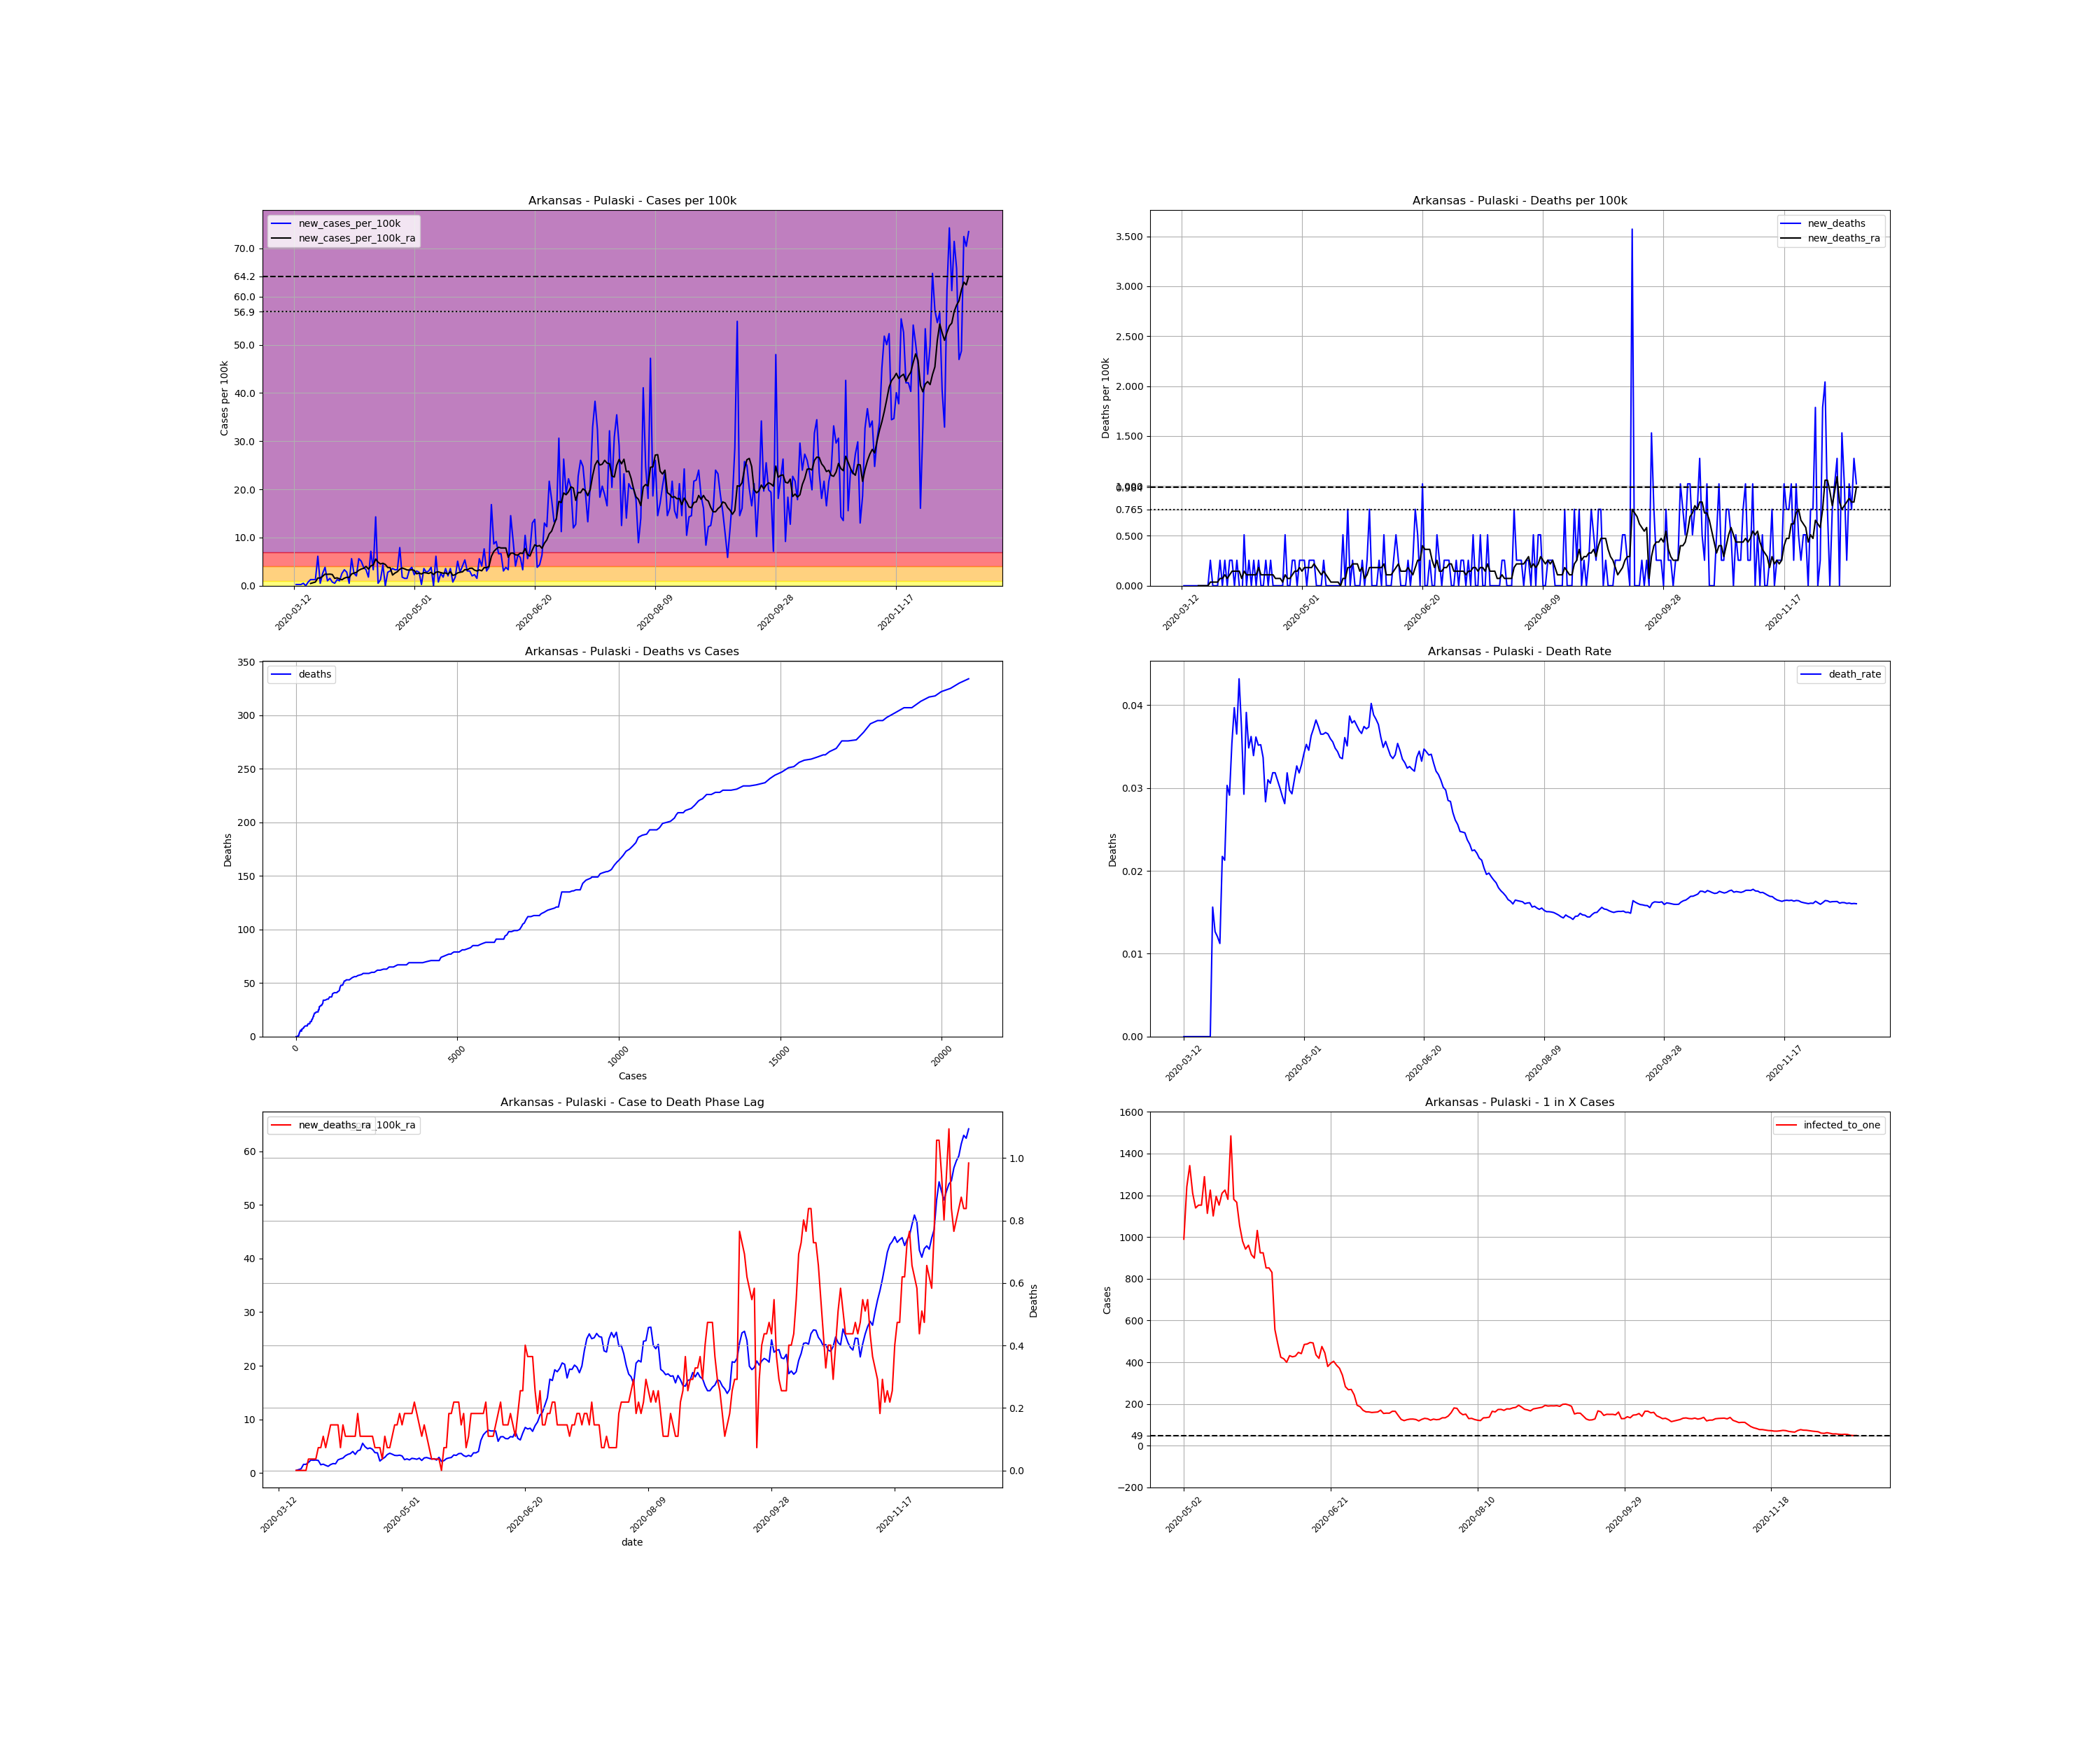

Values plotted in this chart, from the file beside it:
, date, county, state, fips, cases, deaths, COUNTY, STNAME, CTYNAME, POPESTIMATE2019, cases_per_100k, deaths_per_100k, death_rate, new_cases, new_cases_per_100k, new_deaths, new_cases_per_100k_ra, new_deaths_ra, active_cases, infected_to_one
58104, 2020-03-12, Pulaski, Arkansas, 5119, 5, 0.0, 119, Arkansas, Pulaski, 391911, 1.276, 0.0, 0.0, , , , , , , 
58105, 2020-03-13, Pulaski, Arkansas, 5119, 6, 0.0, 119, Arkansas, Pulaski, 391911, 1.531, 0.0, 0.0, 1.0, 0.2552, 0.0, , , , 
58106, 2020-03-14, Pulaski, Arkansas, 5119, 7, 0.0, 119, Arkansas, Pulaski, 391911, 1.786, 0.0, 0.0, 1.0, 0.2552, 0.0, , , , 
58107, 2020-03-15, Pulaski, Arkansas, 5119, 8, 0.0, 119, Arkansas, Pulaski, 391911, 2.041, 0.0, 0.0, 1.0, 0.2552, 0.0, , , , 
58108, 2020-03-16, Pulaski, Arkansas, 5119, 10, 0.0, 119, Arkansas, Pulaski, 391911, 2.552, 0.0, 0.0, 2.0, 0.5103, 0.0, , , , 
58109, 2020-03-17, Pulaski, Arkansas, 5119, 10, 0.0, 119, Arkansas, Pulaski, 391911, 2.552, 0.0, 0.0, 0.0, 0.0, 0.0, , , , 
58110, 2020-03-18, Pulaski, Arkansas, 5119, 13, 0.0, 119, Arkansas, Pulaski, 391911, 3.317, 0.0, 0.0, 3.0, 0.7655, 0.0, , , , 
58111, 2020-03-19, Pulaski, Arkansas, 5119, 18, 0.0, 119, Arkansas, Pulaski, 391911, 4.593, 0.0, 0.0, 5.0, 1.276, 0.0, 0.4739, 0.0, , 
58112, 2020-03-20, Pulaski, Arkansas, 5119, 23, 0.0, 119, Arkansas, Pulaski, 391911, 5.869, 0.0, 0.0, 5.0, 1.276, 0.0, 0.6197, 0.0, 18.0, 5443
58113, 2020-03-21, Pulaski, Arkansas, 5119, 28, 0.0, 119, Arkansas, Pulaski, 391911, 7.144, 0.0, 0.0, 5.0, 1.276, 0.0, 0.7655, 0.0, 22.0, 4454
58114, 2020-03-22, Pulaski, Arkansas, 5119, 52, 0.0, 119, Arkansas, Pulaski, 391911, 13.27, 0.0, 0.0, 24.0, 6.124, 0.0, 1.604, 0.0, 45.0, 2177
58115, 2020-03-23, Pulaski, Arkansas, 5119, 54, 0.0, 119, Arkansas, Pulaski, 391911, 13.78, 0.0, 0.0, 2.0, 0.5103, 0.0, 1.604, 0.0, 46.0, 2130
58116, 2020-03-24, Pulaski, Arkansas, 5119, 64, 1.0, 119, Arkansas, Pulaski, 391911, 16.33, 0.2552, 0.01562, 10.0, 2.552, 0.2552, 1.968, 0.03645, 54.0, 1814
58117, 2020-03-25, Pulaski, Arkansas, 5119, 79, 1.0, 119, Arkansas, Pulaski, 391911, 20.16, 0.2552, 0.01266, 15.0, 3.827, 0.0, 2.406, 0.03645, 69.0, 1420
58118, 2020-03-26, Pulaski, Arkansas, 5119, 83, 1.0, 119, Arkansas, Pulaski, 391911, 21.18, 0.2552, 0.01205, 4.0, 1.021, 0.0, 2.369, 0.03645, 70.0, 1400
58119, 2020-03-27, Pulaski, Arkansas, 5119, 89, 1.0, 119, Arkansas, Pulaski, 391911, 22.71, 0.2552, 0.01124, 6.0, 1.531, 0.0, 2.406, 0.03645, 71.0, 1380
58120, 2020-03-28, Pulaski, Arkansas, 5119, 92, 2.0, 119, Arkansas, Pulaski, 391911, 23.47, 0.5103, 0.02174, 3.0, 0.7655, 0.2552, 2.333, 0.0729, 69.0, 1420
58121, 2020-03-29, Pulaski, Arkansas, 5119, 94, 2.0, 119, Arkansas, Pulaski, 391911, 23.99, 0.5103, 0.02128, 2.0, 0.5103, 0.0, 1.531, 0.0729, 66.0, 1485
58122, 2020-03-30, Pulaski, Arkansas, 5119, 99, 3.0, 119, Arkansas, Pulaski, 391911, 25.26, 0.7655, 0.0303, 5.0, 1.276, 0.2552, 1.64, 0.1094, 47.0, 2085
58123, 2020-03-31, Pulaski, Arkansas, 5119, 103, 3.0, 119, Arkansas, Pulaski, 391911, 26.28, 0.7655, 0.02913, 4.0, 1.021, 0.0, 1.422, 0.0729, 49.0, 2000
58124, 2020-04-01, Pulaski, Arkansas, 5119, 113, 4.0, 119, Arkansas, Pulaski, 391911, 28.83, 1.021, 0.0354, 10.0, 2.552, 0.2552, 1.239, 0.1094, 49.0, 2000
58125, 2020-04-02, Pulaski, Arkansas, 5119, 126, 5.0, 119, Arkansas, Pulaski, 391911, 32.15, 1.276, 0.03968, 13.0, 3.317, 0.2552, 1.567, 0.1458, 47.0, 2085
58126, 2020-04-03, Pulaski, Arkansas, 5119, 137, 5.0, 119, Arkansas, Pulaski, 391911, 34.96, 1.276, 0.0365, 11.0, 2.807, 0.0, 1.75, 0.1458, 54.0, 1814
58127, 2020-04-04, Pulaski, Arkansas, 5119, 139, 6.0, 119, Arkansas, Pulaski, 391911, 35.47, 1.531, 0.04317, 2.0, 0.5103, 0.2552, 1.713, 0.1458, 50.0, 1960
58128, 2020-04-05, Pulaski, Arkansas, 5119, 161, 6.0, 119, Arkansas, Pulaski, 391911, 41.08, 1.531, 0.03727, 22.0, 5.614, 0.0, 2.442, 0.1458, 69.0, 1420
58129, 2020-04-06, Pulaski, Arkansas, 5119, 171, 5.0, 119, Arkansas, Pulaski, 391911, 43.63, 1.276, 0.02924, 10.0, 2.552, -0.2552, 2.625, 0.0729, 77.0, 1272
58130, 2020-04-07, Pulaski, Arkansas, 5119, 179, 7.0, 119, Arkansas, Pulaski, 391911, 45.67, 1.786, 0.03911, 8.0, 2.041, 0.5103, 2.77, 0.1458, 80.0, 1225
58131, 2020-04-08, Pulaski, Arkansas, 5119, 201, 7.0, 119, Arkansas, Pulaski, 391911, 51.29, 1.786, 0.03483, 22.0, 5.614, 0.0, 3.208, 0.1094, 98.0, 999.8
58132, 2020-04-09, Pulaski, Arkansas, 5119, 221, 8.0, 119, Arkansas, Pulaski, 391911, 56.39, 2.041, 0.0362, 20.0, 5.103, 0.2552, 3.463, 0.1094, 108.0, 907.2
58133, 2020-04-10, Pulaski, Arkansas, 5119, 236, 8.0, 119, Arkansas, Pulaski, 391911, 60.22, 2.041, 0.0339, 15.0, 3.827, 0.0, 3.609, 0.1094, 110.0, 890.7
58134, 2020-04-11, Pulaski, Arkansas, 5119, 249, 9.0, 119, Arkansas, Pulaski, 391911, 63.53, 2.296, 0.03614, 13.0, 3.317, 0.2552, 4.01, 0.1094, 112.0, 874.8
58135, 2020-04-12, Pulaski, Arkansas, 5119, 256, 9.0, 119, Arkansas, Pulaski, 391911, 65.32, 2.296, 0.03516, 7.0, 1.786, 0.0, 3.463, 0.1094, 117.0, 837.4
58136, 2020-04-13, Pulaski, Arkansas, 5119, 284, 10.0, 119, Arkansas, Pulaski, 391911, 72.47, 2.552, 0.03521, 28.0, 7.144, 0.2552, 4.119, 0.1823, 123.0, 796.6
58137, 2020-04-14, Pulaski, Arkansas, 5119, 297, 10.0, 119, Arkansas, Pulaski, 391911, 75.78, 2.552, 0.03367, 13.0, 3.317, 0.0, 4.301, 0.1094, 126.0, 777.6
58138, 2020-04-15, Pulaski, Arkansas, 5119, 353, 10.0, 119, Arkansas, Pulaski, 391911, 90.07, 2.552, 0.02833, 56.0, 14.29, 0.0, 5.541, 0.1094, 174.0, 563.1
58139, 2020-04-16, Pulaski, Arkansas, 5119, 355, 11.0, 119, Arkansas, Pulaski, 391911, 90.58, 2.807, 0.03099, 2.0, 0.5103, 0.2552, 4.884, 0.1094, 154.0, 636.2
58140, 2020-04-17, Pulaski, Arkansas, 5119, 360, 11.0, 119, Arkansas, Pulaski, 391911, 91.86, 2.807, 0.03056, 5.0, 1.276, 0.0, 4.52, 0.1094, 139.0, 704.9
58141, 2020-04-18, Pulaski, Arkansas, 5119, 377, 12.0, 119, Arkansas, Pulaski, 391911, 96.2, 3.062, 0.03183, 17.0, 4.338, 0.2552, 4.666, 0.1094, 141.0, 694.9
58142, 2020-04-19, Pulaski, Arkansas, 5119, 377, 12.0, 119, Arkansas, Pulaski, 391911, 96.2, 3.062, 0.03183, 0.0, 0.0, 0.0, 4.411, 0.1094, 128.0, 765.5
58143, 2020-04-20, Pulaski, Arkansas, 5119, 388, 12.0, 119, Arkansas, Pulaski, 391911, 99, 3.062, 0.03093, 11.0, 2.807, 0.0, 3.791, 0.0729, 132.0, 742.3
58144, 2020-04-21, Pulaski, Arkansas, 5119, 400, 12.0, 119, Arkansas, Pulaski, 391911, 102.1, 3.062, 0.03, 12.0, 3.062, 0.0, 3.754, 0.0729, 116.0, 844.6
58145, 2020-04-22, Pulaski, Arkansas, 5119, 414, 12.0, 119, Arkansas, Pulaski, 391911, 105.6, 3.062, 0.02899, 14.0, 3.572, 0.0, 2.224, 0.0729, 117.0, 837.4
58146, 2020-04-23, Pulaski, Arkansas, 5119, 427, 12.0, 119, Arkansas, Pulaski, 391911, 109, 3.062, 0.0281, 13.0, 3.317, 0.0, 2.625, 0.03645, 74.0, 1324
58147, 2020-04-24, Pulaski, Arkansas, 5119, 440, 14.0, 119, Arkansas, Pulaski, 391911, 112.3, 3.572, 0.03182, 13.0, 3.317, 0.5103, 2.916, 0.1094, 85.0, 1153
58148, 2020-04-25, Pulaski, Arkansas, 5119, 471, 14.0, 119, Arkansas, Pulaski, 391911, 120.2, 3.572, 0.02972, 31.0, 7.91, 0.0, 3.426, 0.0729, 111.0, 882.7
58149, 2020-04-26, Pulaski, Arkansas, 5119, 478, 14.0, 119, Arkansas, Pulaski, 391911, 122, 3.572, 0.02929, 7.0, 1.786, 0.0, 3.682, 0.0729, 101.0, 970.1
58150, 2020-04-27, Pulaski, Arkansas, 5119, 484, 15.0, 119, Arkansas, Pulaski, 391911, 123.5, 3.827, 0.03099, 6.0, 1.531, 0.2552, 3.499, 0.1094, 107.0, 915.7
58151, 2020-04-28, Pulaski, Arkansas, 5119, 490, 16.0, 119, Arkansas, Pulaski, 391911, 125, 4.083, 0.03265, 6.0, 1.531, 0.2552, 3.281, 0.1458, 102.0, 960.6
58152, 2020-04-29, Pulaski, Arkansas, 5119, 503, 16.0, 119, Arkansas, Pulaski, 391911, 128.3, 4.083, 0.03181, 13.0, 3.317, 0.0, 3.244, 0.1458, 103.0, 951.2
58153, 2020-04-30, Pulaski, Arkansas, 5119, 518, 17.0, 119, Arkansas, Pulaski, 391911, 132.2, 4.338, 0.03282, 15.0, 3.827, 0.2552, 3.317, 0.1823, 104.0, 942.1
58154, 2020-05-01, Pulaski, Arkansas, 5119, 527, 18.0, 119, Arkansas, Pulaski, 391911, 134.5, 4.593, 0.03416, 9.0, 2.296, 0.2552, 3.171, 0.1458, 100.0, 979.8
58155, 2020-05-02, Pulaski, Arkansas, 5119, 539, 19.0, 119, Arkansas, Pulaski, 391911, 137.5, 4.848, 0.03525, 12.0, 3.062, 0.2552, 2.479, 0.1823, 99.0, 989.7
58156, 2020-05-03, Pulaski, Arkansas, 5119, 550, 19.0, 119, Arkansas, Pulaski, 391911, 140.3, 4.848, 0.03455, 11.0, 2.807, 0.0, 2.625, 0.1823, 79.0, 1240
58157, 2020-05-04, Pulaski, Arkansas, 5119, 551, 20.0, 119, Arkansas, Pulaski, 391911, 140.6, 5.103, 0.0363, 1.0, 0.2552, 0.2552, 2.442, 0.1823, 73.0, 1342
58158, 2020-05-05, Pulaski, Arkansas, 5119, 565, 21.0, 119, Arkansas, Pulaski, 391911, 144.2, 5.358, 0.03717, 14.0, 3.572, 0.2552, 2.734, 0.1823, 81.0, 1210
58159, 2020-05-06, Pulaski, Arkansas, 5119, 576, 22.0, 119, Arkansas, Pulaski, 391911, 147, 5.614, 0.03819, 11.0, 2.807, 0.2552, 2.661, 0.2187, 86.0, 1139
58160, 2020-05-07, Pulaski, Arkansas, 5119, 588, 22.0, 119, Arkansas, Pulaski, 391911, 150, 5.614, 0.03741, 12.0, 3.062, 0.0, 2.552, 0.1823, 85.0, 1153
58161, 2020-05-08, Pulaski, Arkansas, 5119, 603, 22.0, 119, Arkansas, Pulaski, 391911, 153.9, 5.614, 0.03648, 15.0, 3.827, 0.0, 2.77, 0.1458, 85.0, 1153
58162, 2020-05-09, Pulaski, Arkansas, 5119, 603, 22.0, 119, Arkansas, Pulaski, 391911, 153.9, 5.614, 0.03648, 0.0, 0.0, 0.0, 2.333, 0.1094, 76.0, 1289
58163, 2020-05-10, Pulaski, Arkansas, 5119, 627, 23.0, 119, Arkansas, Pulaski, 391911, 160, 5.869, 0.03668, 24.0, 6.124, 0.2552, 2.807, 0.1458, 88.0, 1113
... 221 more rows
